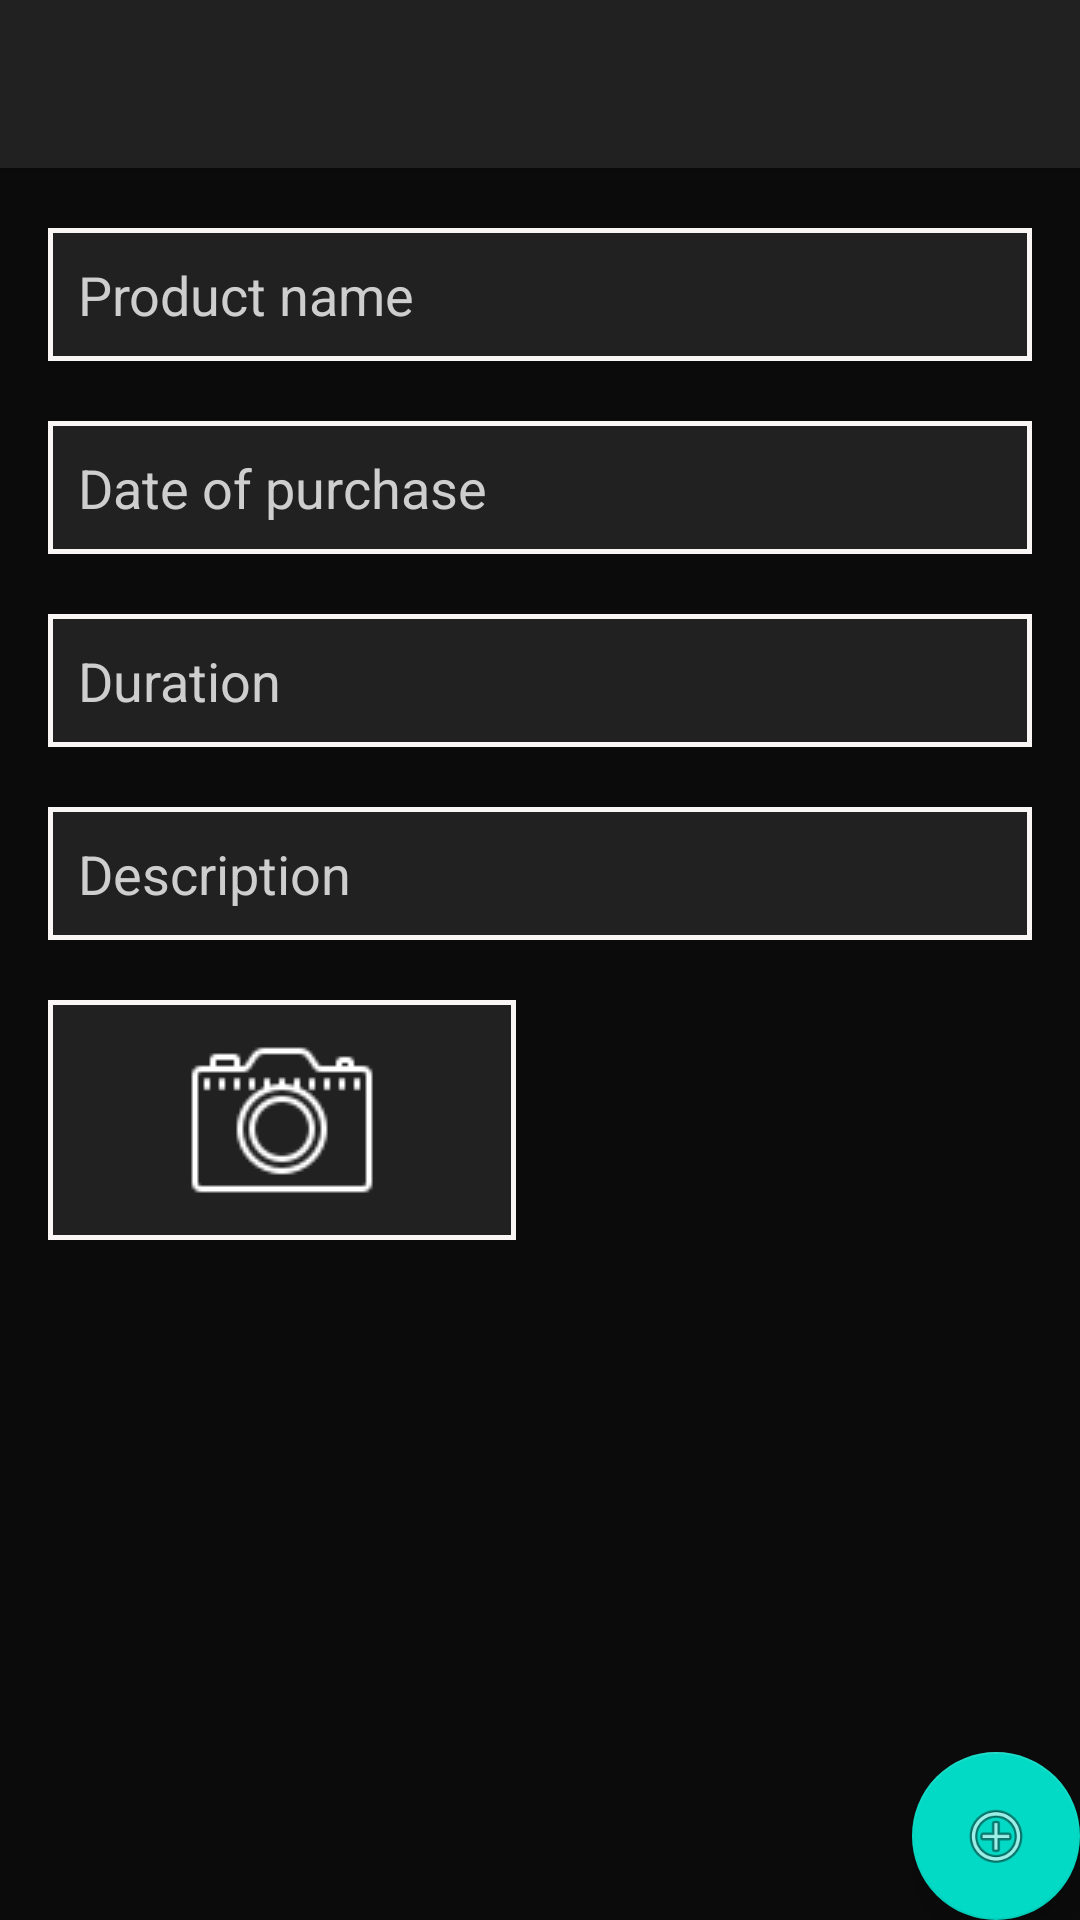

This screen was rendered from an Android layout file. Write that file and the resources it references.
<!-- AndroidManifest.xml: application theme AppTheme -->
<!-- res/layout/activity_add_edit_warrenty.xml -->
<?xml version="1.0" encoding="utf-8"?>
<androidx.coordinatorlayout.widget.CoordinatorLayout xmlns:android="http://schemas.android.com/apk/res/android"
    xmlns:app="http://schemas.android.com/apk/res-auto"
    xmlns:tools="http://schemas.android.com/tools"
    android:layout_width="match_parent"
    android:layout_height="match_parent"
    tools:context=".AddEditWarranty">

    <com.google.android.material.appbar.AppBarLayout
        android:layout_width="match_parent"
        android:layout_height="wrap_content"
        android:theme="@style/AppTheme.AppBarOverlay">

        <androidx.appcompat.widget.Toolbar
            android:id="@+id/toolbar"
            android:layout_width="match_parent"
            android:layout_height="?attr/actionBarSize"
            android:background="?attr/colorPrimary"
            app:popupTheme="@style/AppTheme.PopupOverlay" />

    </com.google.android.material.appbar.AppBarLayout>

    <include layout="@layout/content_add_edit_warrenty" />

    <com.google.android.material.floatingactionbutton.FloatingActionButton
        android:id="@+id/fab"
        android:layout_width="wrap_content"
        android:layout_height="wrap_content"
        android:layout_gravity="bottom|end"
        android:layout_margin="@dimen/fab_margin"
        app:srcCompat="@android:drawable/ic_menu_add" />

</androidx.coordinatorlayout.widget.CoordinatorLayout>
<!-- res/layout/content_add_edit_warrenty.xml (included above) -->
<?xml version="1.0" encoding="utf-8"?>
<LinearLayout xmlns:android="http://schemas.android.com/apk/res/android"
    xmlns:app="http://schemas.android.com/apk/res-auto"
    android:layout_width="match_parent"
    android:layout_height="match_parent"
    android:background="#0B0B0B"
    android:orientation="vertical"
    app:layout_behavior="@string/appbar_scrolling_view_behavior">


    <ScrollView
        android:layout_width="match_parent"
        android:layout_height="match_parent"
        android:background="#0B0B0B">

        <LinearLayout
            android:layout_width="match_parent"
            android:layout_height="wrap_content"
            android:orientation="vertical">

            <EditText
                android:id="@+id/wName"
                android:layout_width="match_parent"
                android:layout_height="wrap_content"
                android:layout_marginLeft="16dp"
                android:layout_marginTop="20dp"
                android:layout_marginRight="16dp"
                android:autoText="false"
                android:background="@drawable/rectangular_boxes"
                android:ems="10"
                android:hint="@string/Name"
                android:inputType="text"
                android:padding="30px"
                android:textColor="@color/design_default_color_on_primary" />

            <EditText
                android:id="@+id/wDate"
                android:layout_width="match_parent"
                android:layout_height="wrap_content"
                android:layout_marginLeft="16dp"
                android:layout_marginTop="20dp"
                android:layout_marginRight="16dp"
                android:background="@drawable/rectangular_boxes"
                android:ems="10"
                android:hint="@string/Date"
                android:inputType="date"
                android:padding="30px"
                android:textColor="@color/design_default_color_on_primary" />

            <EditText
                android:id="@+id/wDuration"
                android:layout_width="match_parent"
                android:layout_height="wrap_content"
                android:layout_marginLeft="16dp"
                android:layout_marginTop="20dp"
                android:layout_marginRight="16dp"
                android:background="@drawable/rectangular_boxes"
                android:ems="10"
                android:hint="@string/Duration"
                android:inputType="number"
                android:padding="30px"
                android:textColor="@color/design_default_color_on_primary" />

            <EditText
                android:id="@+id/wDescription"
                android:layout_width="match_parent"
                android:layout_height="wrap_content"
                android:layout_marginLeft="16dp"
                android:layout_marginTop="20dp"
                android:layout_marginRight="16dp"
                android:background="@drawable/rectangular_boxes"
                android:ems="10"
                android:gravity="start|top"
                android:hint="@string/description"
                android:inputType="textMultiLine"
                android:padding="30px"
                android:textColor="@color/design_default_color_on_primary" />

            <LinearLayout
                android:layout_width="match_parent"
                android:layout_height="wrap_content"
                android:layout_marginLeft="16dp"
                android:layout_marginTop="20dp"
                android:layout_marginRight="16dp"
                android:orientation="horizontal">

                <ImageButton
                    android:id="@+id/cameraButton"
                    android:layout_width="match_parent"
                    android:layout_height="wrap_content"
                    android:layout_gravity="center_vertical"
                    android:layout_marginRight="8dp"
                    android:layout_weight="1"
                    android:background="@drawable/rectangular_boxes"
                    android:paddingTop="8dp"
                    android:paddingBottom="8dp"
                    app:srcCompat="@drawable/icons8_camera_64" />

                <ImageView
                    android:id="@+id/imageView"
                    android:layout_width="match_parent"
                    android:layout_height="wrap_content"
                    android:layout_gravity="center_vertical"
                    android:layout_marginLeft="8dp"
                    android:layout_weight="1"
                    app:srcCompat="@drawable/icons8_no_image_64" />
            </LinearLayout>
        </LinearLayout>
    </ScrollView>

</LinearLayout>
<!-- resources referenced by this layout -->
<resources>
  <!-- drawable icons8_camera_64: png bitmap (drawable, 1417 bytes) -->
  <!-- drawable rectangular_boxes (drawable) -->
  <?xml version="1.0" encoding="UTF-8"?>
  <shape xmlns:android="http://schemas.android.com/apk/res/android">
      <solid android:color="#222121
  "/>
  
      <stroke android:width="1.5dp"
          android:color="#FAF6F6"
          />
  
      <padding android:left="1dp"
          android:top="1dp"
          android:right="1dp"
          android:bottom="1dp"
          />
  
  
  </shape>
  <string name="Date">Date of purchase</string>
  <string name="Duration">Duration</string>
  <string name="Name">Product name</string>
  <string name="description">Description</string>
  <style name="AppTheme.AppBarOverlay" parent="ThemeOverlay.AppCompat.Dark.ActionBar" />
  <style name="AppTheme.PopupOverlay" parent="ThemeOverlay.AppCompat.Light" />
  <style name="AppTheme" parent="Theme.AppCompat.Light.DarkActionBar">
          
          <item name="colorPrimary">@color/colorPrimary</item>
          <item name="colorPrimaryDark">@color/colorPrimaryDark</item>
          <item name="colorAccent">@color/colorAccent</item>
          <item name="android:textColorHint">#CFCECE</item>
      </style>
  <color name="colorPrimary">#222121</color>
  <color name="colorPrimaryDark">#3700B3</color>
  <color name="colorAccent">#03DAC5</color>
</resources>
